Run: headless pygame with SDL's dummy video driver; simulated clock (each Clock.tick advances the game by its frame time, no real sleeping); random seed 0; keys injected as events and as key.get_pressed() state; no mouse input.
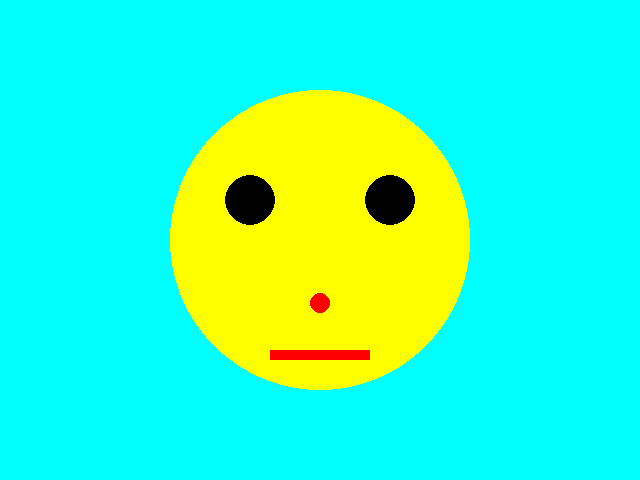
Frame 1 of 4 · flips 1–60 · no input
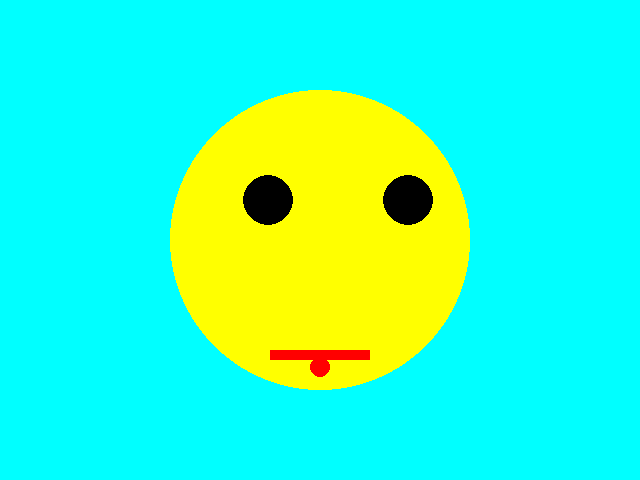
Frame 2 of 4 · flips 61–180 · tapped SPACE, RETURN · held RIGHT (→), D
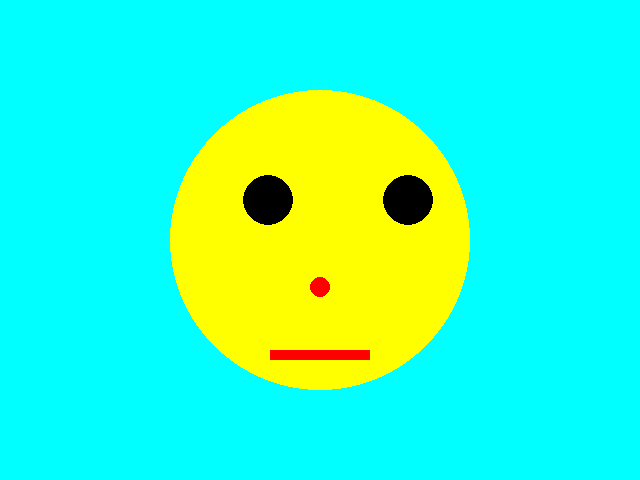
Frame 3 of 4 · flips 181–300 · held DOWN (↓), S
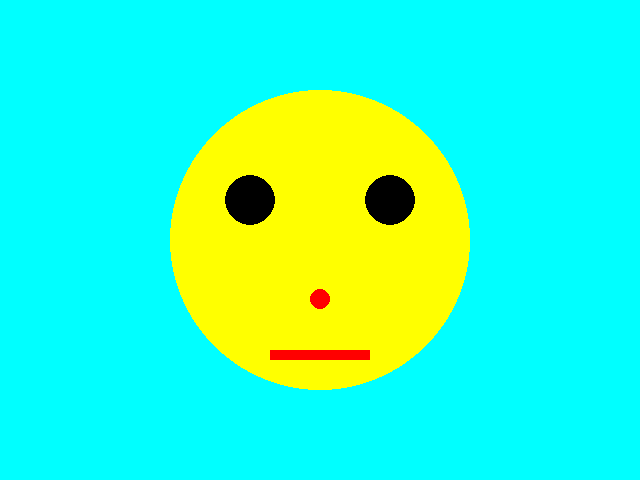
Frame 4 of 4 · flips 301–420 · held LEFT (←), A, UP (↑), W

The pygame program that drew these frames:

# TODO: Copy all of your   05-Animation.py   program and put it below this comment.

# TODO: In this module we'll make the nose reset when the up arrow is pressed.

# Additional challenges (time permitting):
#   Make the eyes move left and right with the left and right arrow button.
#   Make the nose color change when the spacebar is pressed.
#   Make the face grow and shrink with the g and s buttons.
#   Draw a proportionally incorrect stick figure body under the face using lines.
#   Make everything drawn move down off the screen if a the mouse down event occurs.
import pygame
import sys
pygame.init()   # initializes pygame, necessary to use
screen = pygame.display.set_mode((640, 480))
nosey = 275
clock = pygame.time.Clock()
factor = 4
eyes = 0
while True:
    clock.tick(60)
    pygame.display.set_caption('Moving Smiley Face')
    for event in pygame.event.get():
        if event.type == pygame.QUIT:
            sys.exit()
        pressedkeys = pygame.key.get_pressed()
        if pressedkeys[pygame.K_UP]:
            factor -= 2
        if pressedkeys[pygame.K_DOWN]:
            factor += 2
        if pressedkeys[pygame.K_LEFT]:
            eyes -= 3
        if pressedkeys[pygame.K_RIGHT]:
             eyes += 3
    screen.fill((0, 255, 255))
    face = pygame.draw.circle(screen, (255, 255, 0), (320, 240), 150, 0)
    lefteye = pygame.draw.circle(screen, (0, 0, 0), (250 + eyes, 200), 25, 0)
    righteye = pygame.draw.circle(screen, (0, 0, 0), (390 + eyes, 200), 25, 0)
    nose = pygame.draw.circle(screen, (255, 0, 0), (320, nosey), 10, 0)
    nosey += factor
    if nosey > 480 or nosey < 0:
        nosey = 275
    mouth = pygame.draw.rect(screen, (255, 0, 0), (270, 350, 100, 10), 0)
    pygame.display.update()
